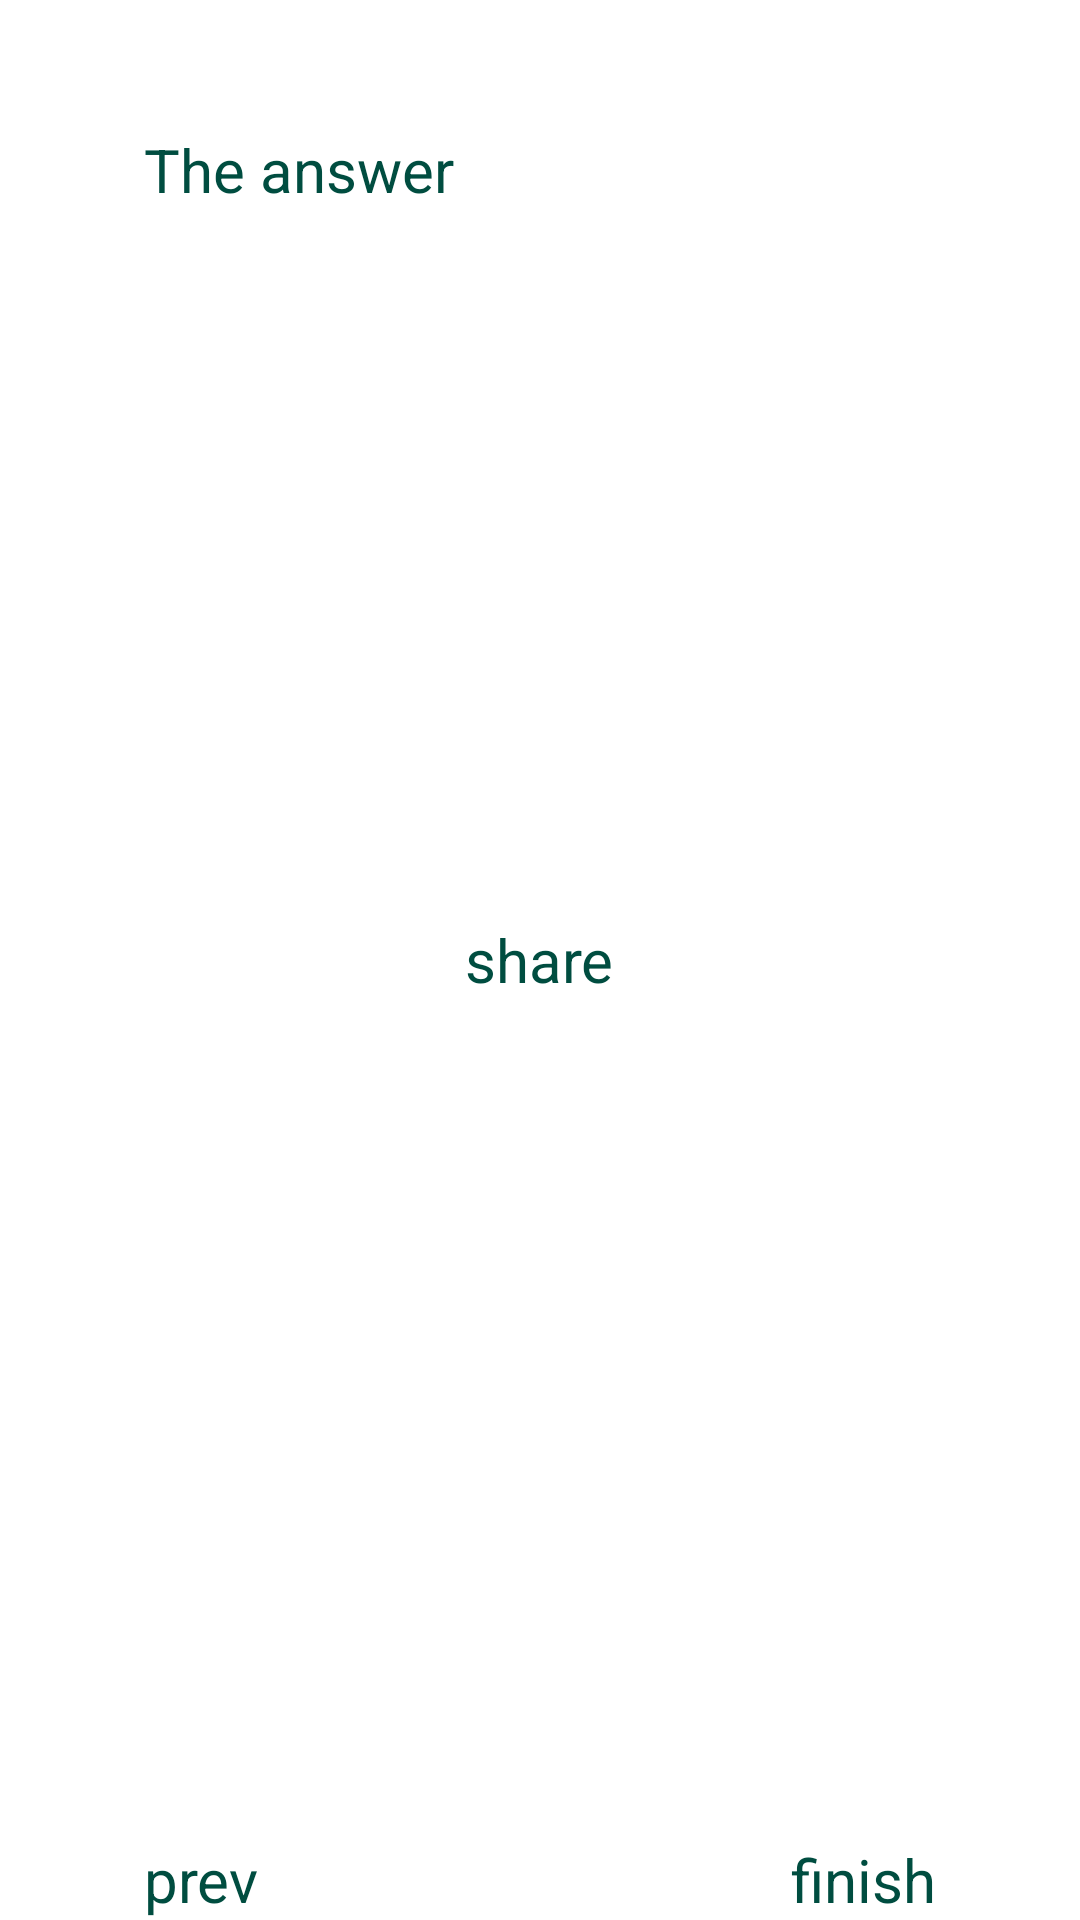

This screen was rendered from an Android layout file. Write that file and the resources it references.
<!-- AndroidManifest.xml: application theme TextView -->
<!-- res/layout/editquestion.xml -->
<?xml version="1.0" encoding="utf-8"?>
<RelativeLayout xmlns:android="http://schemas.android.com/apk/res/android"
    android:layout_width="match_parent"
    android:layout_height="match_parent"
    android:orientation="vertical">

    <TextView
        android:id="@+id/editQuestion"
        android:layout_width="wrap_content"
        android:layout_height="wrap_content"
        android:layout_marginBottom="@dimen/margin"/>

    <EditText
        android:id="@+id/editText2"
        android:layout_width="wrap_content"
        android:layout_height="wrap_content"
        android:layout_below="@+id/editQuestion"
        android:hint="@string/hint2"
        android:inputType="phone"/>

    <Button
        android:id="@+id/share"
        android:layout_width="wrap_content"
        android:layout_height="wrap_content"
        android:layout_centerHorizontal="true"
        android:layout_centerVertical="true"
        android:enabled="false"
        android:onClick="share"
        android:text="@string/share_button" />

    <Button
        android:id="@+id/finish"
        android:layout_width="wrap_content"
        android:layout_height="wrap_content"
        android:layout_alignParentBottom="true"
        android:layout_alignParentRight="true"
        android:onClick="next"
        android:text="@string/finish_button" />

    <Button
        android:id="@+id/prev"
        android:layout_width="wrap_content"
        android:layout_height="wrap_content"
        android:layout_alignParentBottom="true"
        android:onClick="prev"
        android:text="@string/prev_button" />
</RelativeLayout>
<!-- resources referenced by this layout -->
<resources>
  <dimen name="margin">16dp</dimen>
  <string name="finish_button">finish</string>
  <string name="hint2">The answer</string>
  <string name="prev_button">prev</string>
  <string name="share_button">share</string>
  <style name="TextView" parent="Widget.AppCompat.TextView.SpinnerItem">
          <item name="android:textSize">@dimen/textSize</item>
          <item name="android:textColor">@color/textView</item>
  
      </style>
  <dimen name="textSize">20sp</dimen>
  <color name="textView">#004D40</color>
</resources>
